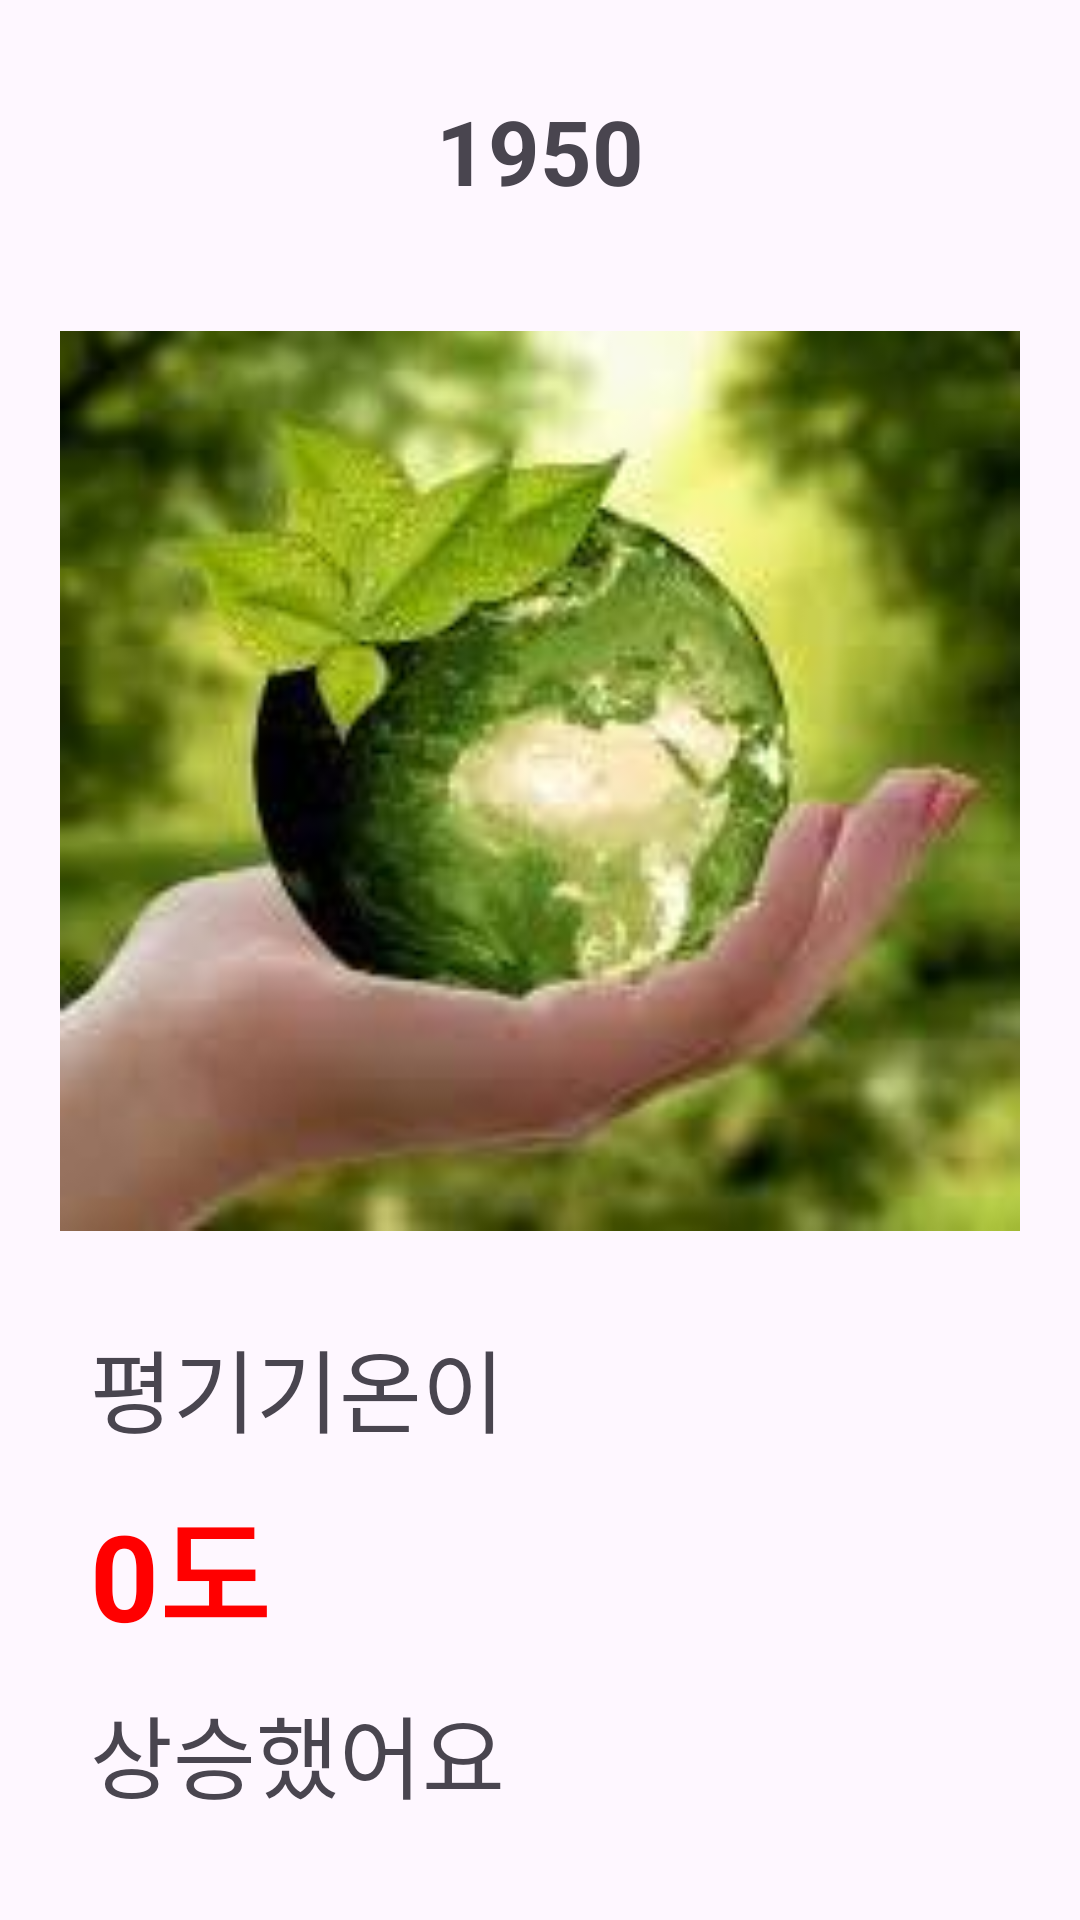

Reconstruct the res/layout file that produces this screen, plus the resources it refers to.
<!-- AndroidManifest.xml: application theme Theme._2024hackerthon -->
<!-- res/layout/activity_main.xml -->
<?xml version="1.0" encoding="utf-8"?>
<androidx.constraintlayout.widget.ConstraintLayout xmlns:android="http://schemas.android.com/apk/res/android"
    xmlns:app="http://schemas.android.com/apk/res-auto"
    xmlns:tools="http://schemas.android.com/tools"
    android:id="@+id/main"
    android:layout_width="match_parent"
    android:layout_height="match_parent"
    tools:context=".MainActivity">
    
    <androidx.appcompat.widget.AppCompatTextView
        android:id="@+id/yearText"
        android:layout_width="wrap_content"
        android:layout_height="wrap_content"
        android:text="1950"
        android:textAlignment="center"
        android:textStyle="bold"
        android:textSize="30dp"
        android:layout_marginTop="30dp"
        app:layout_constraintTop_toTopOf="parent"
        app:layout_constraintStart_toStartOf="parent"
        app:layout_constraintEnd_toEndOf="parent"
        />


    <ImageView
        android:id="@+id/imageView"
        android:layout_width="0dp"
        android:layout_height="300dp"
        app:layout_constraintTop_toBottomOf="@id/yearText"
        app:layout_constraintStart_toStartOf="parent"
        app:layout_constraintEnd_toEndOf="parent"
        android:layout_marginTop="40dp"
        android:src="@drawable/earth"
    />


    <androidx.appcompat.widget.AppCompatTextView
        android:id="@+id/contentText"
        android:layout_width="0dp"
        android:layout_height="wrap_content"
        android:text="평기기온이"
        android:textSize="30dp"
        android:layout_marginStart="30dp"
        android:layout_marginEnd="30dp"
        android:layout_marginTop="30dp"
        app:layout_constraintTop_toBottomOf="@id/imageView"
        app:layout_constraintStart_toStartOf="parent"
        app:layout_constraintEnd_toEndOf="parent"
        />

    <androidx.appcompat.widget.AppCompatTextView
        android:id="@+id/temperatureText"
        android:layout_width="0dp"
        android:layout_height="wrap_content"
        android:text="0도"
        android:textSize="40dp"
        android:textStyle="bold"
        android:textColor="@color/red"
        android:layout_marginStart="30dp"
        android:layout_marginEnd="30dp"
        android:layout_marginTop="10dp"
        app:layout_constraintTop_toBottomOf="@+id/contentText"
        app:layout_constraintStart_toStartOf="parent"
        app:layout_constraintEnd_toEndOf="parent"
        />

    <androidx.appcompat.widget.AppCompatTextView
        android:layout_width="0dp"
        android:layout_height="wrap_content"
        android:text="상승했어요"
        android:textSize="30dp"
        android:layout_marginStart="30dp"
        android:layout_marginEnd="30dp"
        android:layout_marginTop="10dp"
        app:layout_constraintTop_toBottomOf="@+id/temperatureText"
        app:layout_constraintStart_toStartOf="parent"
        app:layout_constraintEnd_toEndOf="parent"
        />


</androidx.constraintlayout.widget.ConstraintLayout>
<!-- resources referenced by this layout -->
<resources>
  <color name="red">#FF0000</color>
  <!-- drawable earth: jpeg bitmap (drawable, 6791 bytes) -->
  <style name="Theme._2024hackerthon" parent="Base.Theme._2024hackerthon" />
  <style name="Base.Theme._2024hackerthon" parent="Theme.Material3.DayNight.NoActionBar">
          
          
      </style>
</resources>
